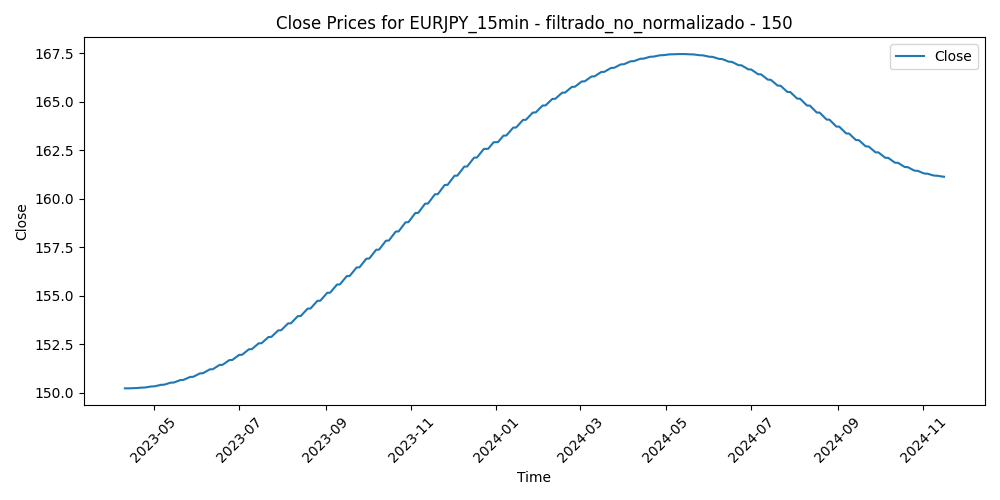

Source data for this figure (header and first rows):
Time, Close, Volume, diferencia_media_150
2023-04-10 07:45:00, 150.2, 1058, -0.5411
2023-04-10 08:00:00, 150.2, 688, -0.5436
2023-04-10 08:15:00, 150.2, 426, -0.5139
2023-04-10 08:30:00, 150.2, 646, -0.4909
2023-04-10 08:45:00, 150.2, 499, -0.5044
2023-04-10 09:00:00, 150.2, 624, -0.5289
2023-04-10 09:15:00, 150.2, 745, -0.4886
2023-04-10 09:30:00, 150.2, 909, -0.4393
2023-04-10 09:45:00, 150.2, 571, -0.4827
2023-04-10 10:00:00, 150.2, 1362, -0.4338
2023-04-10 10:15:00, 150.2, 1236, -0.2863
2023-04-10 10:30:00, 150.2, 1107, -0.1527
2023-04-10 10:45:00, 150.2, 1090, -0.1245
2023-04-10 11:00:00, 150.2, 1190, -0.0577
2023-04-10 11:15:00, 150.2, 829, -0.09262
2023-04-10 11:30:00, 150.2, 1021, -0.139
2023-04-10 11:45:00, 150.2, 808, -0.0672
2023-04-10 12:00:00, 150.2, 761, -0.08477
2023-04-10 12:15:00, 150.2, 694, -0.1339
2023-04-10 12:30:00, 150.2, 805, -0.1779
2023-04-10 12:45:00, 150.2, 850, -0.08051
2023-04-10 13:00:00, 150.2, 550, -0.1173
2023-04-10 13:15:00, 150.2, 745, -0.1977
2023-04-10 13:30:00, 150.2, 1042, -0.2253
2023-04-10 13:45:00, 150.2, 652, -0.2152
2023-04-10 14:00:00, 150.2, 894, -0.2357
2023-04-10 14:15:00, 150.2, 1347, -0.4009
2023-04-10 14:30:00, 150.2, 1432, -0.5992
2023-04-10 14:45:00, 150.2, 1478, -0.5819
2023-04-10 15:00:00, 150.2, 1878, -0.4864
2023-04-10 15:15:00, 150.2, 1887, -0.4283
2023-04-10 15:30:00, 150.2, 1512, -0.5523
2023-04-10 15:45:00, 150.2, 1571, -0.5348
2023-04-10 16:00:00, 150.2, 1780, -0.5755
2023-04-10 16:15:00, 150.2, 1453, -0.5773
2023-04-10 16:30:00, 150.2, 1680, -0.5619
2023-04-10 16:45:00, 150.2, 1692, -0.5894
2023-04-10 17:00:00, 150.2, 1647, -0.7607
2023-04-10 17:15:00, 150.2, 1242, -0.7542
2023-04-10 17:30:00, 150.2, 1165, -0.7883
2023-04-10 17:45:00, 150.2, 1059, -0.8872
2023-04-10 18:00:00, 150.2, 1518, -0.8599
2023-04-10 18:15:00, 150.2, 1334, -0.83
2023-04-10 18:30:00, 150.2, 1066, -0.8162
2023-04-10 18:45:00, 150.2, 602, -0.7732
2023-04-10 19:00:00, 150.2, 740, -0.7705
2023-04-10 19:15:00, 150.2, 839, -0.8057
2023-04-10 19:30:00, 150.2, 654, -0.8157
2023-04-10 19:45:00, 150.2, 635, -0.7969
2023-04-10 20:00:00, 150.2, 725, -0.7579
2023-04-10 20:15:00, 150.2, 833, -0.7549
2023-04-10 20:30:00, 150.2, 547, -0.7456
2023-04-10 20:45:00, 150.2, 550, -0.8107
2023-04-10 21:00:00, 150.2, 712, -0.774
2023-04-10 21:15:00, 150.2, 748, -0.7732
2023-04-10 21:30:00, 150.2, 654, -0.802
2023-04-10 21:45:00, 150.2, 654, -0.8165
2023-04-10 22:00:00, 150.2, 680, -0.7388
2023-04-10 22:15:00, 150.2, 574, -0.7606
2023-04-10 22:30:00, 150.2, 557, -0.7434
... 40,021 more rows
